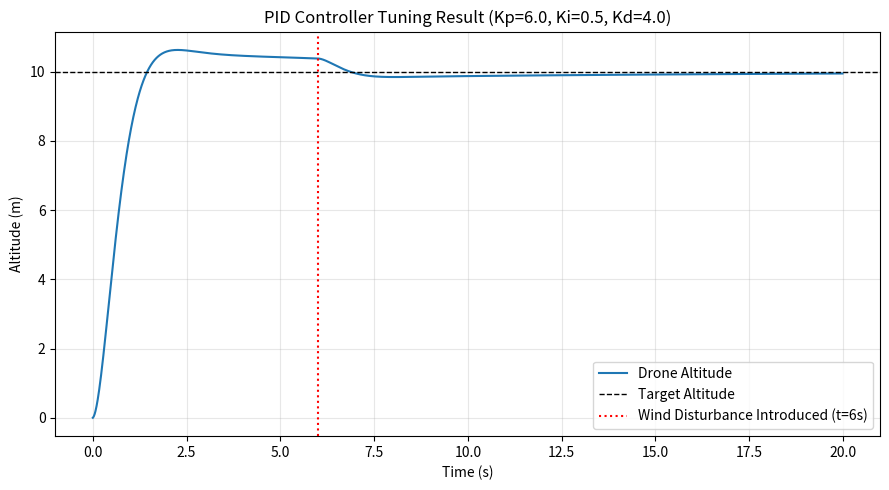

Here is the Python script that generated this plot:
"""
Task 1: Understanding PID Controller Design Using Drone Altitude Control
-------------------------------------------------------------------------
The drone attempts to reach and hold a desired altitude using a PID
controller. A wind disturbance is switched on after t = 6 s so that the
effect of the disturbance on stability / tracking can be observed.

Run this file directly:
    python task1_drone_pid.py
It will save 'pid_tuning_result.png' in the current folder.
"""

import numpy as np
import matplotlib.pyplot as plt

# ---------------------------------------------------------------
# Simulation parameters
# ---------------------------------------------------------------
dt = 0.01                 # time step (s)
t_end = 20.0               # total simulation time (s)
t = np.arange(0, t_end, dt)

mass = 1.0                 # kg  (simplified drone mass)
g = 9.81                   # m/s^2

target_altitude = 10.0     # m, desired altitude

# Wind disturbance settings
wind_start_time = 6.0       # s, "no wind zone" is 0-6 s
wind_disturbance = 3.0      # m/s^2 equivalent extra downward/side force after 6s

# ---------------------------------------------------------------
# PID gains  (tuned by hand: P first, then D, then I)
# ---------------------------------------------------------------
Kp = 6.0
Kd = 4.0
Ki = 0.5


def simulate(Kp, Ki, Kd, wind_mag):
    """Run the altitude-hold simulation and return time history arrays."""
    altitude = 0.0
    velocity = 0.0
    integral_error = 0.0
    prev_error = target_altitude - altitude

    altitude_history = []
    error_history = []

    for time_step in t:
        error = target_altitude - altitude
        integral_error += error * dt
        derivative_error = (error - prev_error) / dt
        prev_error = error

        # PID control output -> commanded thrust acceleration
        control = Kp * error + Ki * integral_error + Kd * derivative_error

        # Total acceleration = thrust (control), with gravity already
        # compensated by the hover baseline, minus the wind disturbance
        wind_force = wind_mag if time_step >= wind_start_time else 0.0
        acceleration = control - wind_force

        velocity += acceleration * dt
        altitude += velocity * dt

        altitude_history.append(altitude)
        error_history.append(error)

    return np.array(altitude_history), np.array(error_history)


if __name__ == "__main__":
    altitude_history, error_history = simulate(Kp, Ki, Kd, wind_disturbance)

    plt.figure(figsize=(9, 5))
    plt.plot(t, altitude_history, label="Drone Altitude", color="tab:blue")
    plt.axhline(target_altitude, color="black", linestyle="--", linewidth=1, label="Target Altitude")
    plt.axvline(wind_start_time, color="red", linestyle=":", linewidth=1.5, label="Wind Disturbance Introduced (t=6s)")
    plt.xlabel("Time (s)")
    plt.ylabel("Altitude (m)")
    plt.title(f"PID Controller Tuning Result (Kp={Kp}, Ki={Ki}, Kd={Kd})")
    plt.legend()
    plt.grid(True, alpha=0.3)
    plt.tight_layout()
    plt.savefig("pid_tuning_result.png", dpi=150)
    print("Saved pid_tuning_result.png")

    # Simple performance metrics printed for the report
    overshoot = max(altitude_history) - target_altitude
    settle_band = 0.05 * target_altitude
    print(f"Max overshoot: {overshoot:.3f} m")
